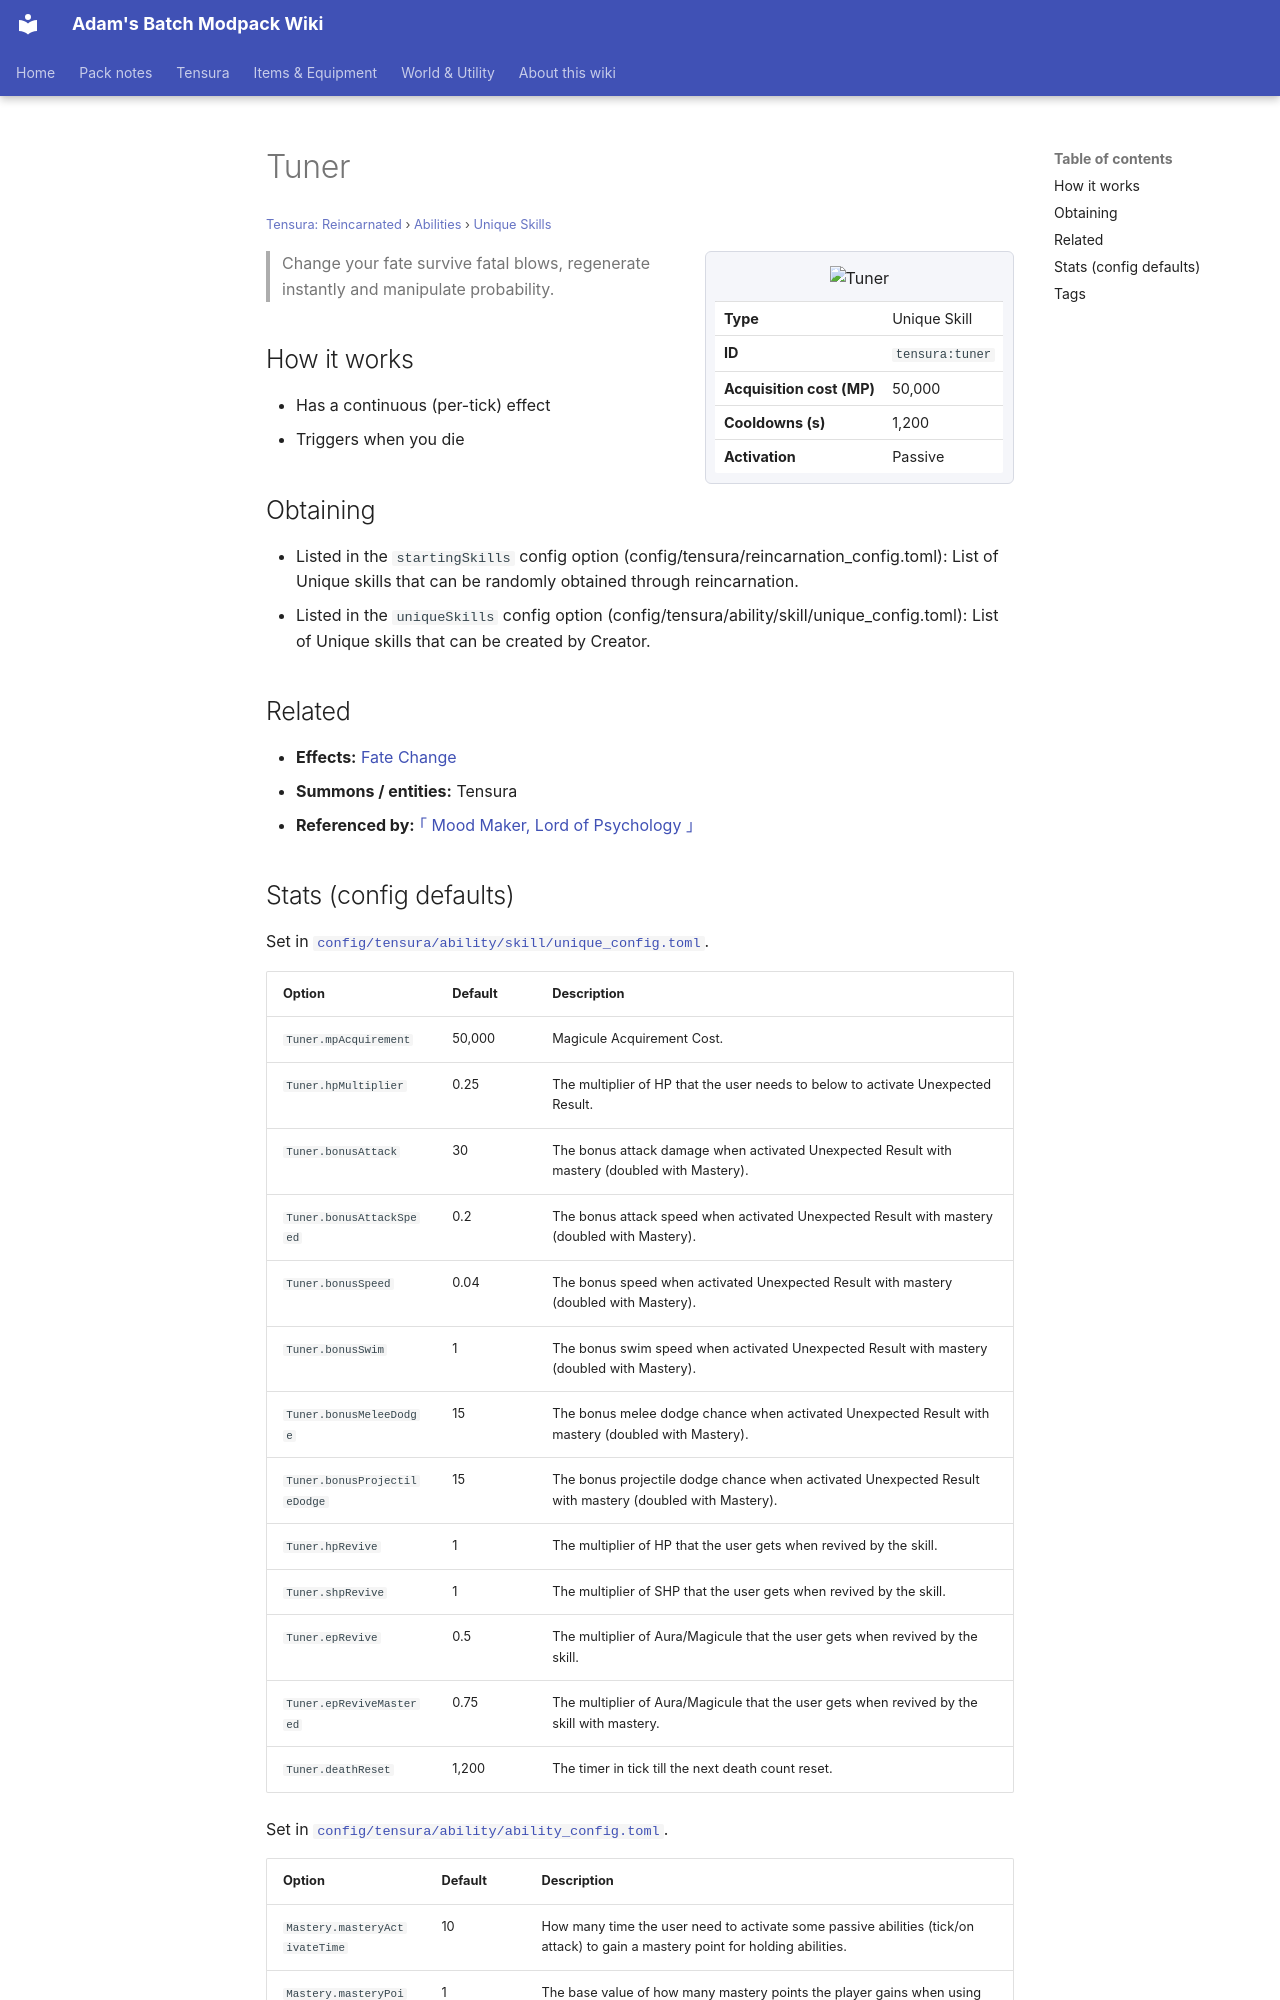

repository: Proteus-Nell/Adams-Batch-MC-Modpack-Wiki · page: tensura-reincarnated/abilities/unique-skills/tuner/index.html · generator: mkdocs

# Tuner

<small>[Tensura: Reincarnated](../../index.md) &rsaquo; [Abilities](../index.md) &rsaquo; [Unique Skills](index.md)</small>

<div class="infobox" markdown>

![Tuner](../../../assets/icons/tensura/skill/tuner.png)

| | |
|---|---|
| **Type** | Unique Skill |
| **ID** | `tensura:tuner` |
| **Acquisition cost (MP)** | 50,000 |
| **Cooldowns (s)** | 1,200 |
| **Activation** | Passive |

</div>

> Change your fate survive fatal blows, regenerate instantly and manipulate probability.

## How it works

- Has a continuous (per-tick) effect
- Triggers when you die

## Obtaining

- Listed in the `startingSkills` config option (config/tensura/reincarnation_config.toml): List of Unique skills that can be randomly obtained through reincarnation.
- Listed in the `uniqueSkills` config option (config/tensura/ability/skill/unique_config.toml): List of Unique skills that can be created by Creator.

## Related

- **Effects:** [Fate Change](../../effects/fate-change.md)
- **Summons / entities:** Tensura
- **Referenced by:** [｢ Mood Maker, Lord of Psychology ｣](../../../tr-nightmares/abilities/ultimate-skills/mood-maker.md)
